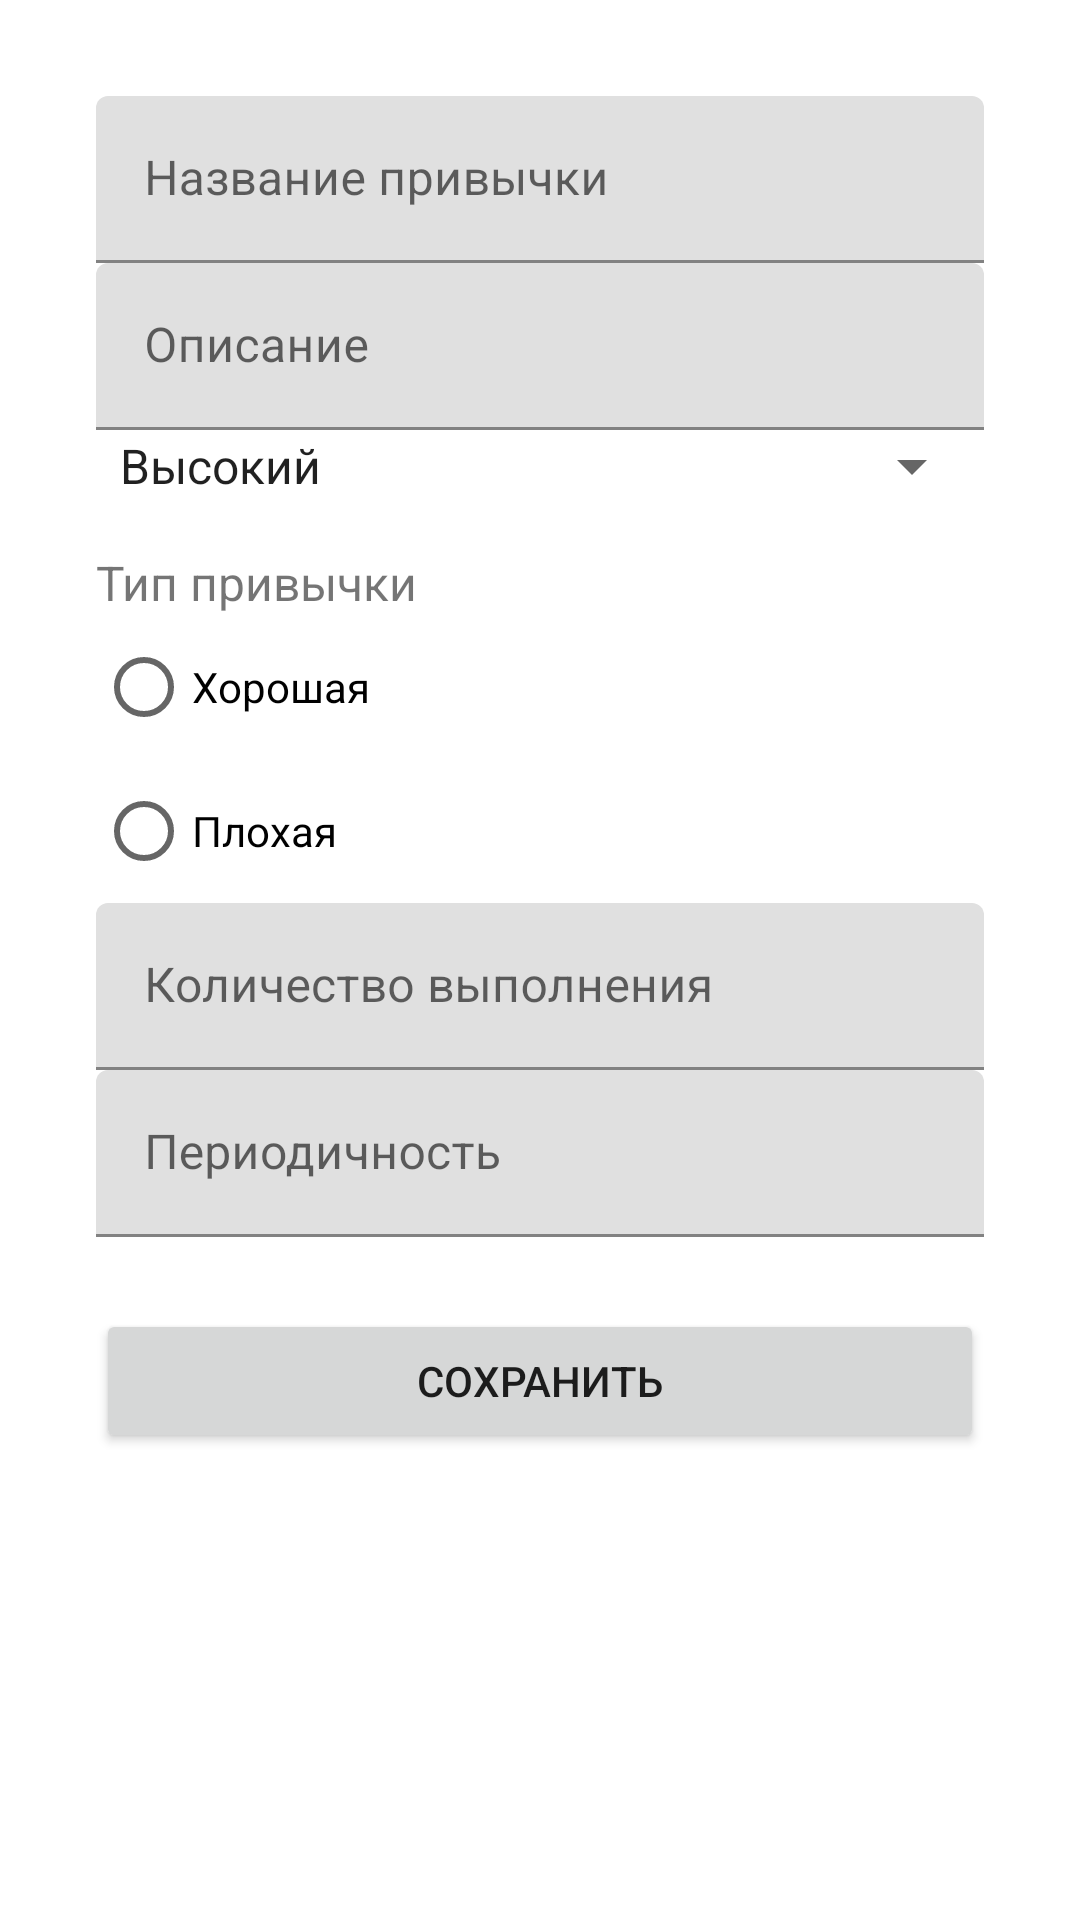

Layout XML and referenced resources for this Android screen:
<!-- AndroidManifest.xml: application theme Theme.DoubletappExercise3 -->
<!-- res/layout/edit_habit_fragment.xml -->
<?xml version="1.0" encoding="utf-8"?>
<ScrollView xmlns:android="http://schemas.android.com/apk/res/android"
    android:layout_width="match_parent"
    android:layout_height="match_parent"
    android:padding="16dp">

    <LinearLayout
        android:layout_width="match_parent"
        android:layout_height="wrap_content"
        android:orientation="vertical"
        android:padding="16dp">

        <com.google.android.material.textfield.TextInputLayout
            android:layout_width="match_parent"
            android:layout_height="wrap_content"
            android:hint="Название привычки">

            <com.google.android.material.textfield.TextInputEditText
                android:id="@+id/habitName"
                android:layout_width="match_parent"
                android:layout_height="wrap_content" />
        </com.google.android.material.textfield.TextInputLayout>

        <com.google.android.material.textfield.TextInputLayout
            android:layout_width="match_parent"
            android:layout_height="wrap_content"
            android:hint="Описание">

            <com.google.android.material.textfield.TextInputEditText
                android:id="@+id/habitDescription"
                android:layout_width="match_parent"
                android:layout_height="wrap_content" />
        </com.google.android.material.textfield.TextInputLayout>

        <com.google.android.material.textfield.TextInputLayout
            android:layout_width="match_parent"
            android:layout_height="wrap_content"
            android:hint="Приоритет">

            <Spinner
                android:id="@+id/spinnerPriority"
                android:layout_width="match_parent"
                android:layout_height="wrap_content"
                android:entries="@array/priority_habits"  />
        </com.google.android.material.textfield.TextInputLayout>

        <TextView
            android:layout_width="wrap_content"
            android:layout_height="wrap_content"
            android:text="Тип привычки"
            android:textSize="16sp"
            android:layout_marginTop="16dp" />

        <RadioGroup
            android:id="@+id/radioGroupType"
            android:layout_width="match_parent"
            android:layout_height="wrap_content"
            android:orientation="vertical">

            <RadioButton
                android:id="@+id/radioGood"
                android:layout_width="wrap_content"
                android:layout_height="wrap_content"
                android:text="Хорошая" />

            <RadioButton
                android:id="@+id/radioBad"
                android:layout_width="wrap_content"
                android:layout_height="wrap_content"
                android:text="Плохая" />
        </RadioGroup>

        <com.google.android.material.textfield.TextInputLayout
            android:layout_width="match_parent"
            android:layout_height="wrap_content"
            android:hint="Количество выполнения">

            <com.google.android.material.textfield.TextInputEditText
                android:id="@+id/quantity"
                android:layout_width="match_parent"
                android:layout_height="wrap_content"
                android:inputType="number" />
        </com.google.android.material.textfield.TextInputLayout>

        <com.google.android.material.textfield.TextInputLayout
            android:layout_width="match_parent"
            android:layout_height="wrap_content"
            android:hint="Периодичность">

            <com.google.android.material.textfield.TextInputEditText
                android:id="@+id/period"
                android:layout_width="match_parent"
                android:layout_height="wrap_content"
                android:inputType="text" />
        </com.google.android.material.textfield.TextInputLayout>

        <Button
            android:id="@+id/btnSave"
            android:layout_width="match_parent"
            android:layout_height="wrap_content"
            android:text="Сохранить"
            android:layout_marginTop="24dp" />

    </LinearLayout>
</ScrollView>
<!-- resources referenced by this layout -->
<resources>
  <string-array name="priority_habits">
          <item>Высокий</item>
          <item>Средний</item>
          <item>Низкий</item>
      </string-array>
  <style name="Theme.DoubletappExercise3" parent="Theme.MaterialComponents.DayNight.NoActionBar">
          <item name="colorPrimary">@color/purple_500</item>
          <item name="colorPrimaryVariant">@color/purple_700</item>
          <item name="colorOnPrimary">@color/white</item>
          <item name="colorSecondary">@color/teal_200</item>
          <item name="colorSecondaryVariant">@color/teal_700</item>
          <item name="colorOnSecondary">@color/black</item>
          <item name="android:statusBarColor">?attr/colorPrimaryVariant</item>
      </style>
  <!-- not gathered from this repository: default colours our renderer supplied (Android Studio template values) -->
  <color name="purple_500">#FF6200EE</color>
  <color name="purple_700">#FF3700B3</color>
  <color name="teal_200">#FF03DAC5</color>
  <color name="teal_700">#FF018786</color>
  <color name="black">#FF000000</color>
  <color name="white">#FFFFFFFF</color>
</resources>
